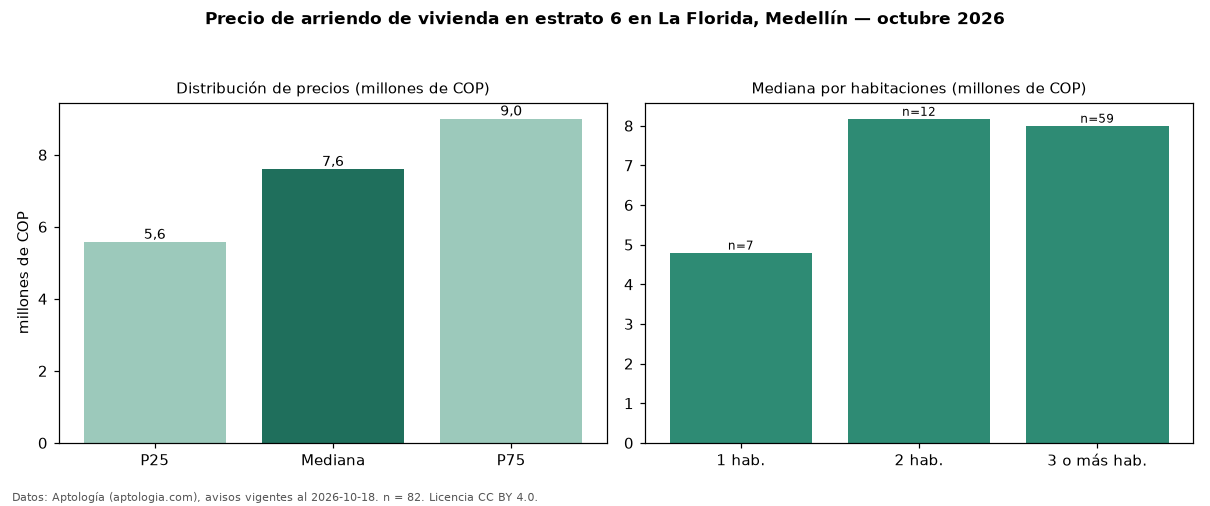

Data behind this chart, as committed beside it:
seccion, metrica, valor, moneda, n
precio, p25, 5575000, COP, 82
precio, mediana, 7600000, COP, 82
precio, p75, 9000000, COP, 82
precio, minimo, 2750000, COP, 82
precio, maximo, 18500000, COP, 82
m2, mediana_precio_m2, 53229, COP, 82
m2, area_mediana_m2, 145.5, m2, 82
banos, mediana_banos, 3.0, , 
parqueadero, pct_con_parqueadero, 100.0, %, 81
estrato, estrato_mas_frecuente, 6, , 82
habitaciones, 1, 4800000, COP, 7
habitaciones, 2, 8175000, COP, 12
habitaciones, 3+, 8000000, COP, 59
fuente, fecha_datos, 2026-10-18, , 
fuente, atribucion, https://www.aptologia.com/arriendo/medel…, , 
fuente, licencia, CC BY 4.0, , 
